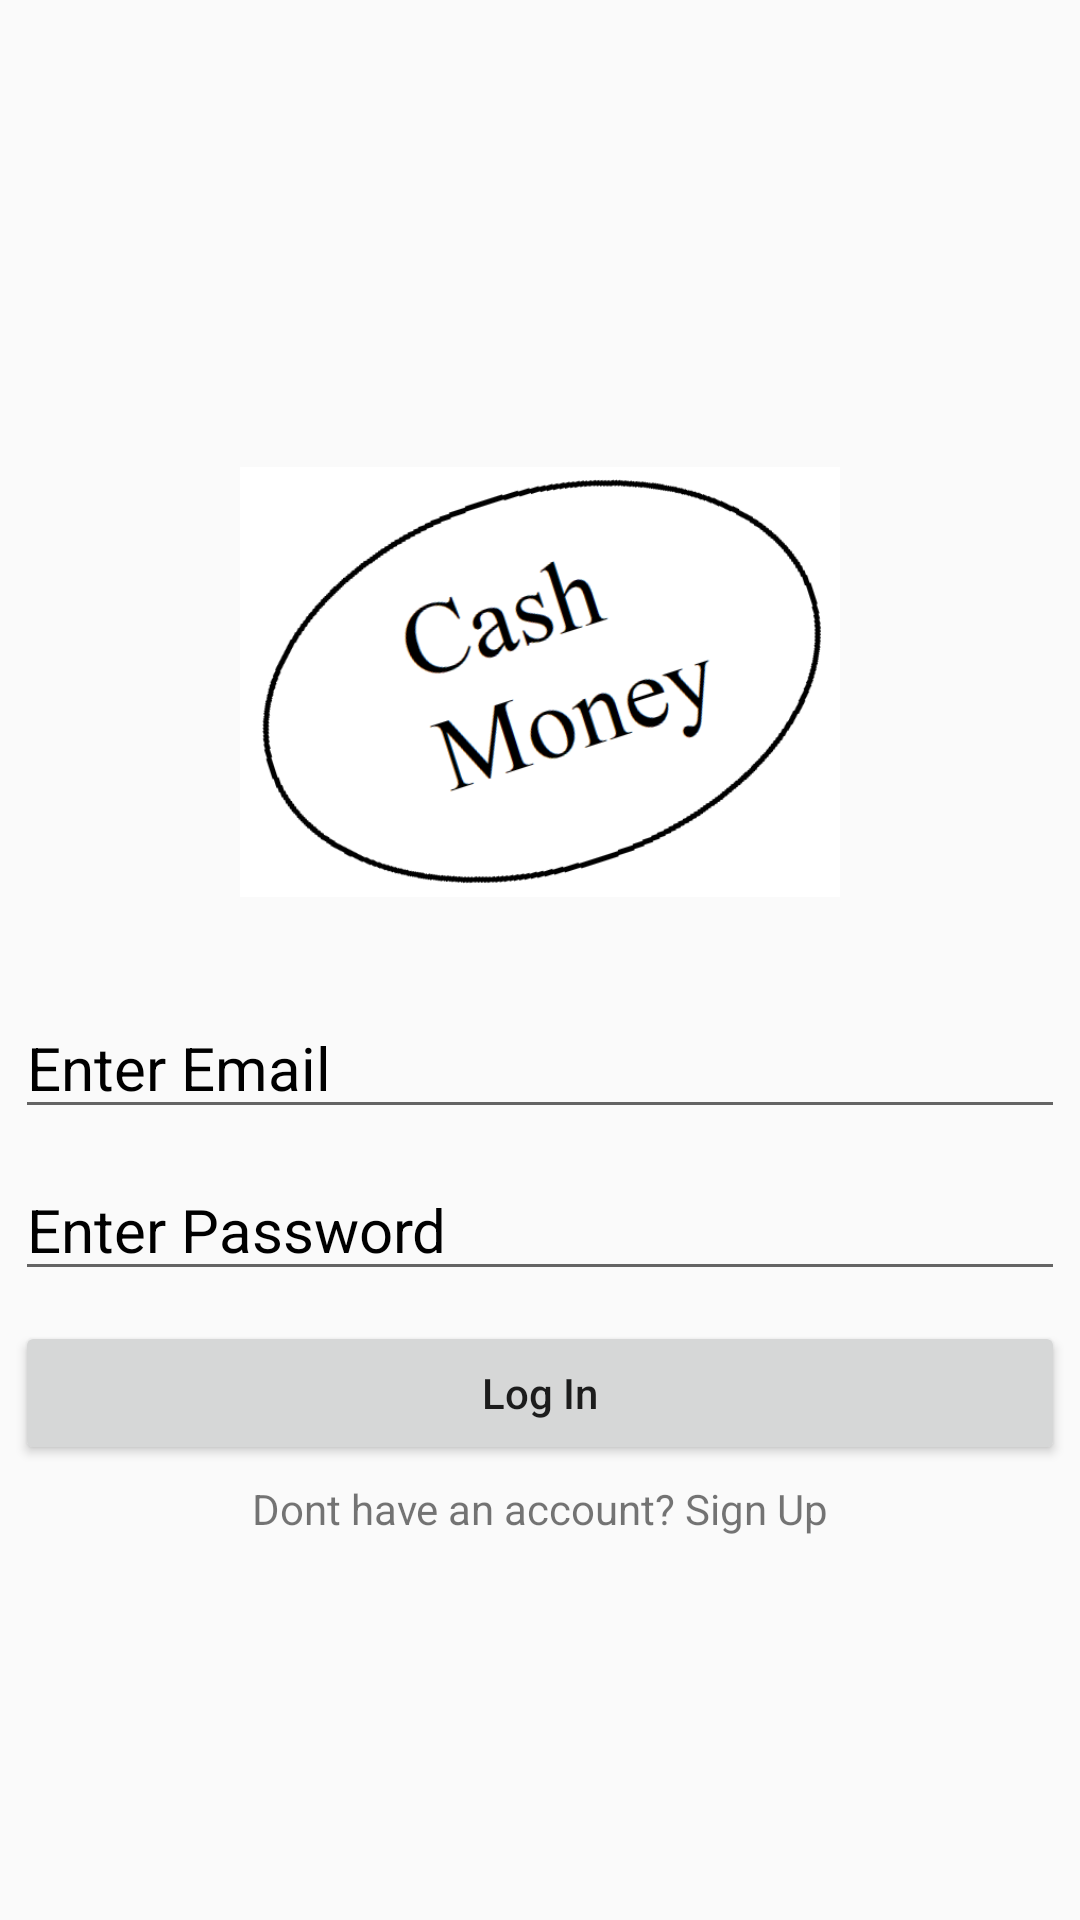

Write the Android layout XML for this screen, with the resource values it uses.
<!-- AndroidManifest.xml: application theme Theme.GettingBackIntiIt -->
<!-- res/layout/activity_login.xml -->
<?xml version="1.0" encoding="utf-8"?>
<LinearLayout xmlns:android="http://schemas.android.com/apk/res/android"
    xmlns:app="http://schemas.android.com/apk/res-auto"
    xmlns:tools="http://schemas.android.com/tools"
    android:layout_width="match_parent"
    android:layout_height="match_parent"
    android:orientation="vertical"
    android:gravity="center"
    android:layout_margin="20dp"
    tools:context=".LoginActivity">

        <ImageView
            android:layout_width="200dp"
            android:layout_height="200dp"
            android:src="@drawable/cash_money"/>

    <EditText
        android:id="@+id/email"
        android:layout_width="match_parent"
        android:layout_height="wrap_content"
        android:hint="@string/enter_email"
        android:inputType="textEmailAddress"
        android:textColor="@color/black"
        android:textSize="20sp"
        android:layout_margin="5dp"
        android:textColorHint="@color/black"/>

    <EditText
        android:id="@+id/password"
        android:layout_width="match_parent"
        android:layout_height="wrap_content"
        android:hint="@string/enter_password"
        android:inputType="textPassword"
        android:textColor="@color/black"
        android:textSize="20sp"
        android:layout_margin="5dp"
        android:textColorHint="@color/black"/>

    <Button
        android:id="@+id/loginBTN"
        android:layout_width="match_parent"
        android:layout_height="wrap_content"
        android:layout_margin="5dp"
        android:text="@string/log_in"
        android:textAllCaps="false"/>

    <TextView
        android:id="@+id/loginQn"
        android:layout_width="match_parent"
        android:layout_height="wrap_content"
        android:text="@string/dont_have_an_account_sign_up"
        android:gravity="center" />

</LinearLayout>
<!-- resources referenced by this layout -->
<resources>
  <!-- drawable cash_money: png bitmap (drawable, 42668 bytes) -->
  <string name="dont_have_an_account_sign_up">Dont have an account? Sign Up</string>
  <string name="enter_email">Enter Email</string>
  <string name="enter_password">Enter Password</string>
  <string name="log_in">Log In</string>
  <style name="Theme.GettingBackIntiIt" parent="Theme.AppCompat.Light.DarkActionBar">
          
          <item name="colorPrimary">@color/purple_500</item>
          <item name="colorPrimaryDark">@color/purple_700</item>
          <item name="colorAccent">@color/teal_200</item>
          
      </style>
  <!-- not gathered from this repository: default colours our renderer supplied (Android Studio template values) -->
  <color name="purple_500">#FF6200EE</color>
  <color name="purple_700">#FF3700B3</color>
  <color name="teal_200">#FF03DAC5</color>
  <color name="black">#FF000000</color>
</resources>
